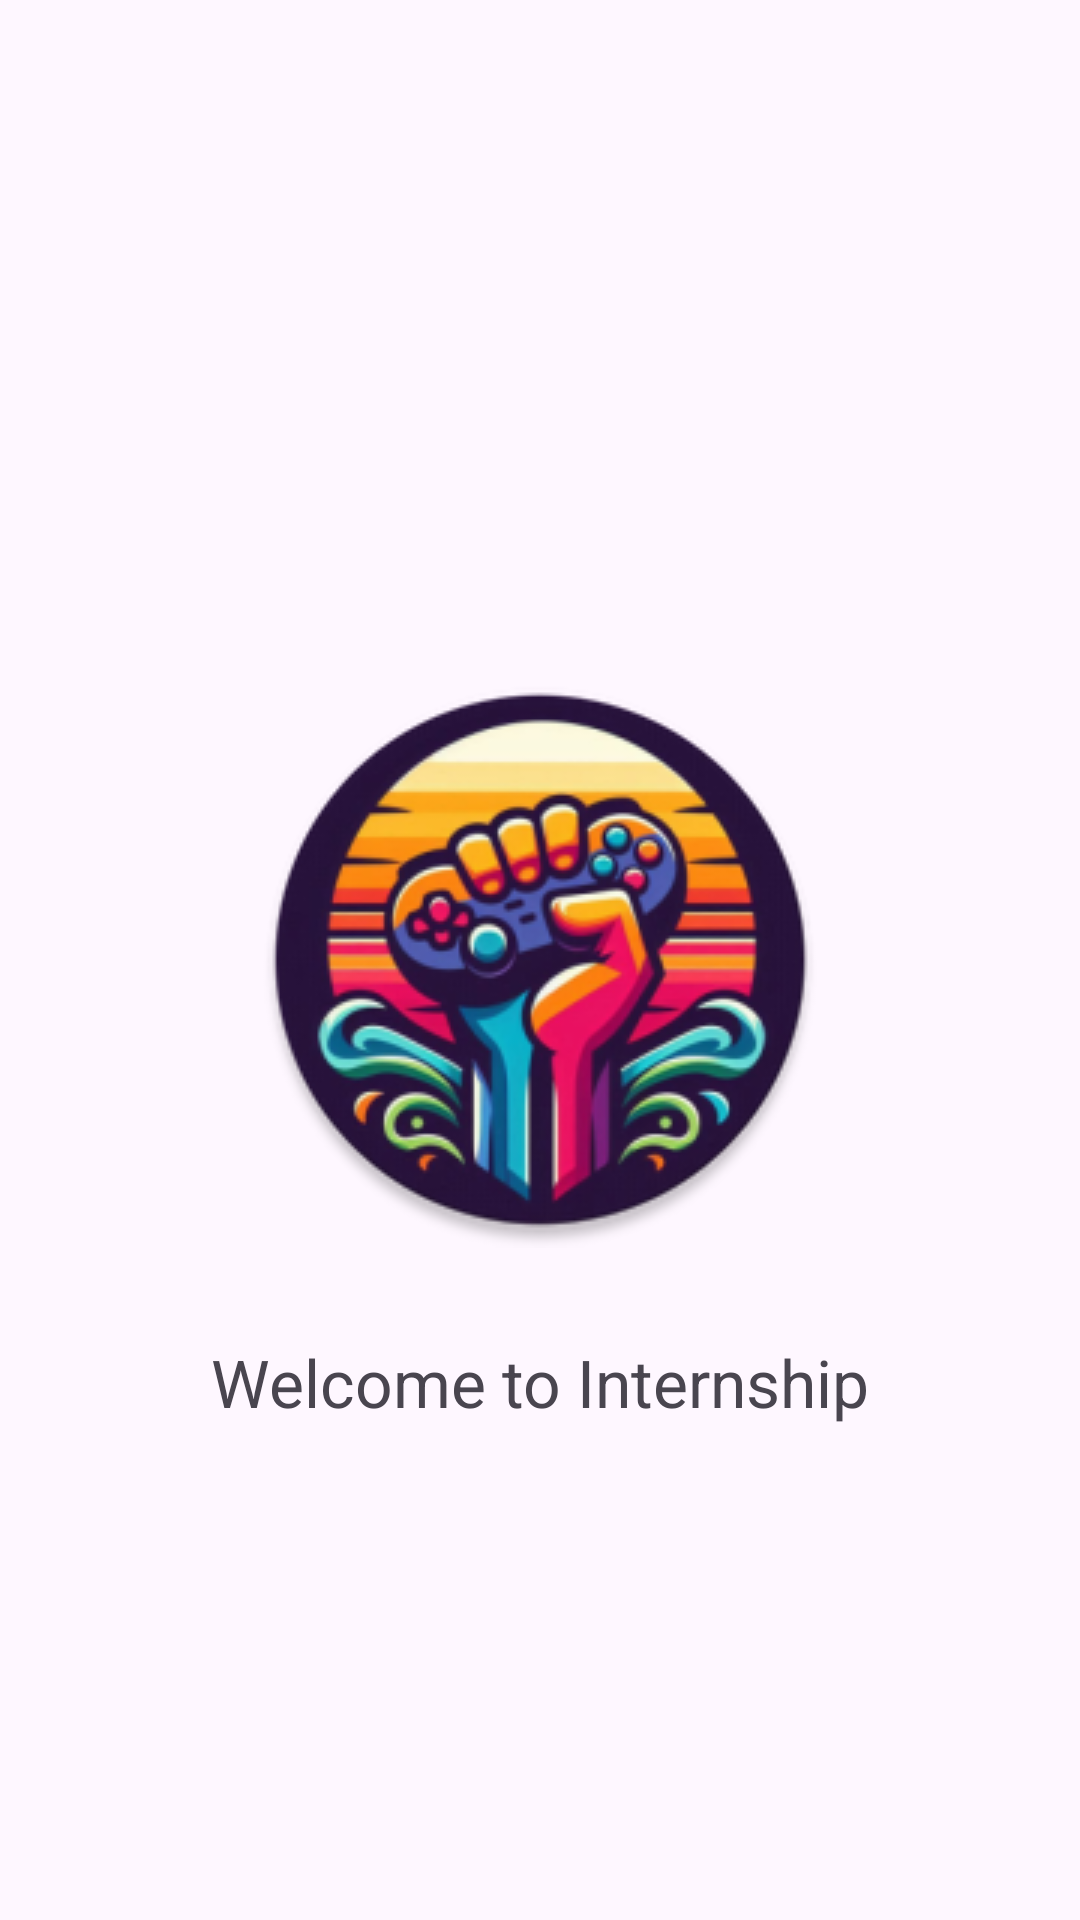

This screen was rendered from an Android layout file. Write that file and the resources it references.
<!-- AndroidManifest.xml: application theme Theme.InternshipStarterApp -->
<!-- res/layout/activity_splash_screen.xml -->
<?xml version="1.0" encoding="utf-8"?>
<androidx.constraintlayout.widget.ConstraintLayout xmlns:android="http://schemas.android.com/apk/res/android"
    xmlns:app="http://schemas.android.com/apk/res-auto"
    xmlns:tools="http://schemas.android.com/tools"
    android:id="@+id/main"
    android:layout_width="match_parent"
    android:layout_height="match_parent"
    tools:context=".presentation.activity.SplashScreenActivity">

    <ImageView
        android:id="@+id/imageView"
        android:layout_width="wrap_content"
        android:layout_height="wrap_content"
        android:contentDescription="@string/splash_content_description"
        android:src="@drawable/ic_launcher_round"
        app:layout_constraintBottom_toBottomOf="parent"
        app:layout_constraintEnd_toEndOf="parent"
        app:layout_constraintStart_toStartOf="parent"
        app:layout_constraintTop_toTopOf="parent" />

    <TextView
        android:layout_width="wrap_content"
        android:layout_height="wrap_content"
        android:layout_marginTop="30dp"
        android:text="@string/splash_message"
        android:textSize="22sp"
        app:layout_constraintEnd_toEndOf="parent"
        app:layout_constraintStart_toStartOf="parent"
        app:layout_constraintTop_toBottomOf="@+id/imageView" />

</androidx.constraintlayout.widget.ConstraintLayout>
<!-- resources referenced by this layout -->
<resources>
  <!-- drawable ic_launcher_round: webp bitmap (drawable, 40564 bytes) -->
  <string name="splash_content_description">SplashLogo</string>
  <string name="splash_message">Welcome to Internship</string>
  <style name="Theme.InternshipStarterApp" parent="Base.Theme.InternshipStarterApp" />
  <style name="Base.Theme.InternshipStarterApp" parent="Theme.Material3.DayNight.NoActionBar">
          
          
      </style>
</resources>
